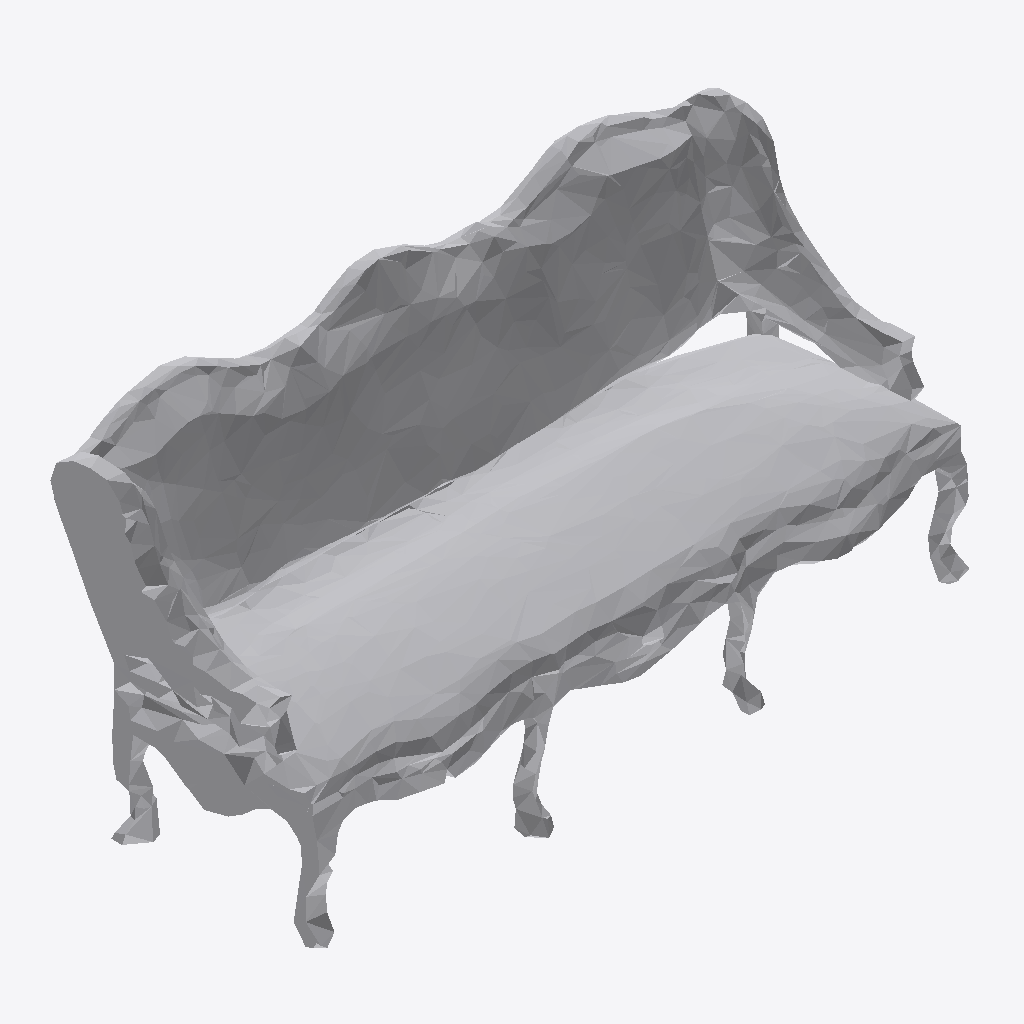
Isometric view of an IFC building model (IFC-SPF (STEP), schema IFC4, length unit metre), seen from the south-west, elements coloured by IFC class: 1 other element (light grey).
Extent 1.0 m × 0.4 m × 0.5 m (x, y, z). Storeys (1): Ground Floor at 0.00 m. Elements (1): 1 IfcFurniture.

HEADER;
FILE_DESCRIPTION(('ViewDefinition [CoordinationView]'),'2;1');
FILE_NAME('','2026-07-12T07:57:55',(''),(''),'IfcOpenShell 0.8.0','IfcOpenShell 0.8.0','');
FILE_SCHEMA(('IFC4'));
ENDSEC;
DATA;
#17=IFCPROJECT('3fpO6Ti0L1MO2hJqtBuzGm',#5,'Office Project',$,$,$,$,(#15),#10);
#20=IFCSITE('3OZJ0iAeL7cuJTzhEV9IpQ',#5,'Site',$,$,#19,$,$,.ELEMENT.,$,$,$,$,$);
#22=IFCBUILDING('25bUtNQaj72u6$8hm4Z5k0',#5,'Building',$,$,#21,$,$,.ELEMENT.,$,$,$);
#24=IFCBUILDINGSTOREY('0iVw7Fzv1C8foRwiuoMa3e',#5,'Ground Floor',$,$,#23,$,$,.ELEMENT.,0.0);
#35=IFCFURNITURE('2Tv5uwaGj1s9ENK$PDyai$',#5,'list06_sofa',$,$,#34,#31,$,$);
ENDSEC;
